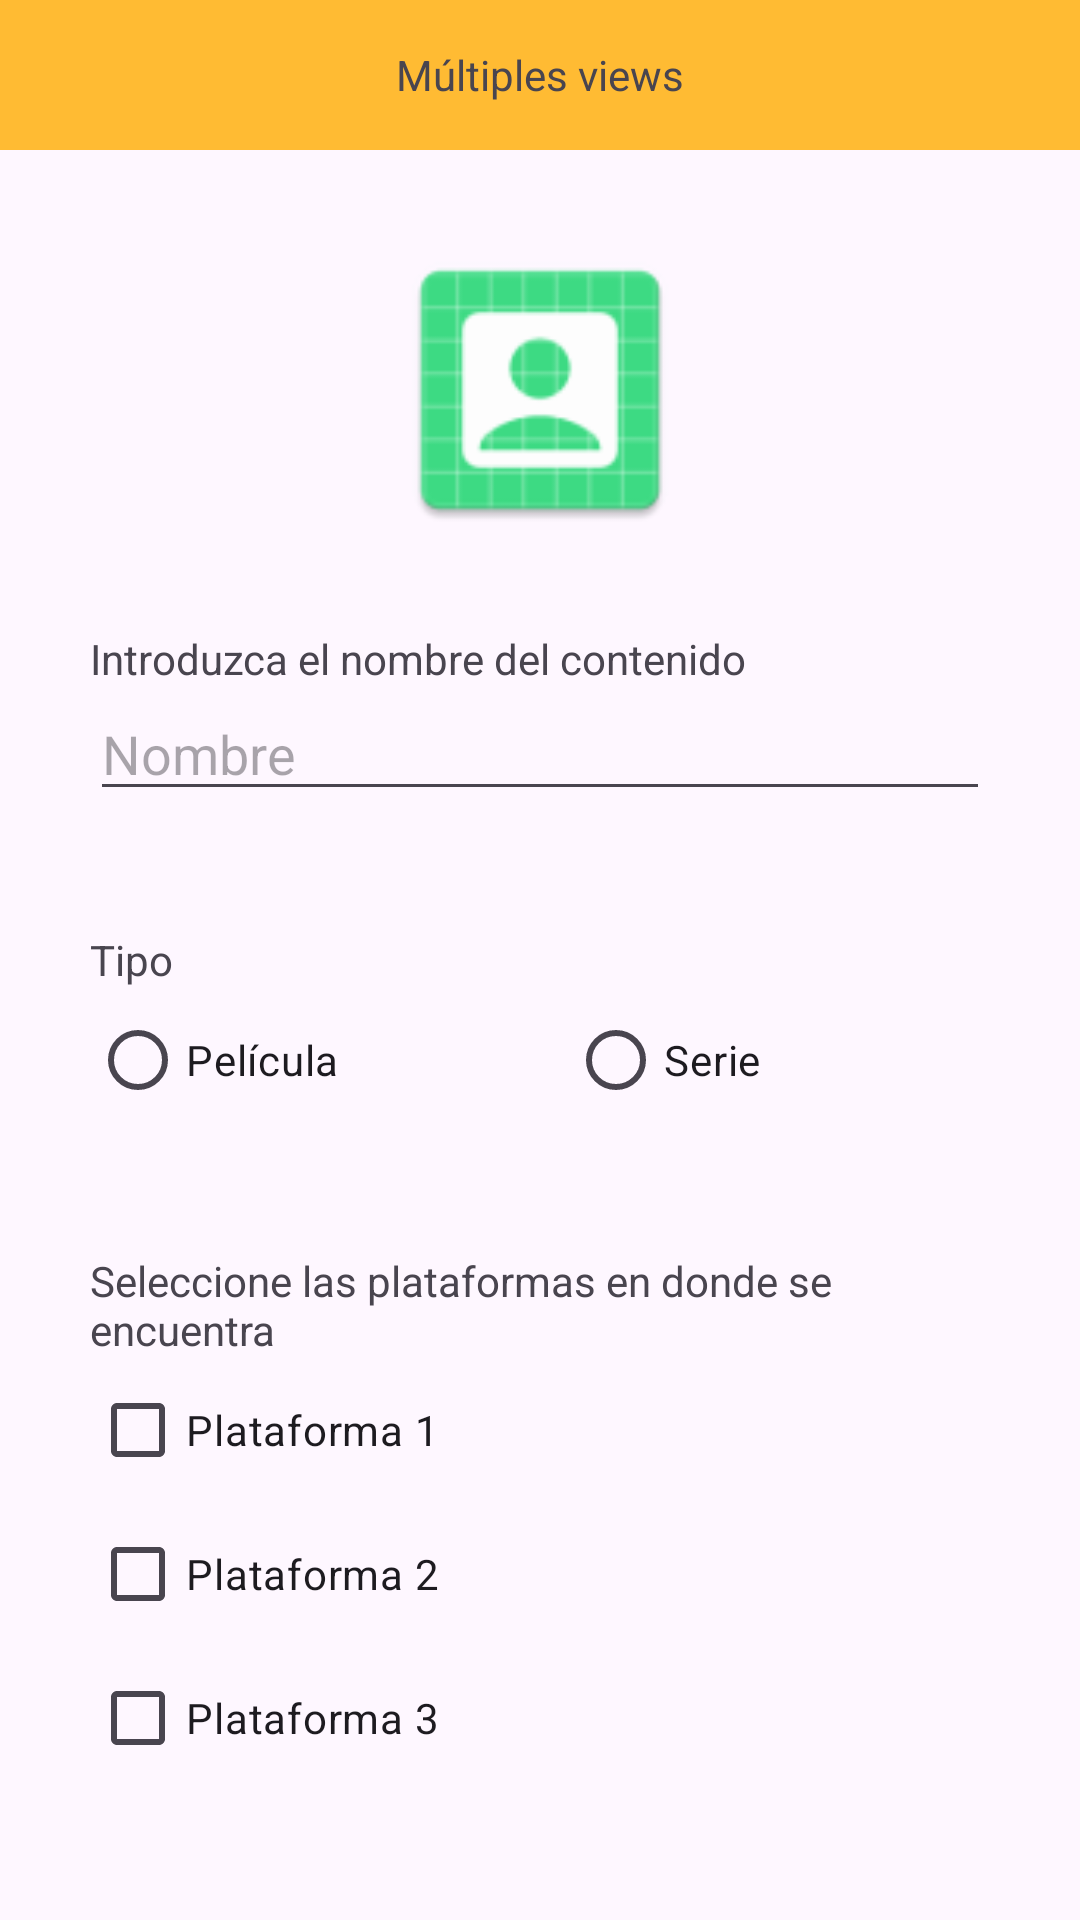

This screen was rendered from an Android layout file. Write that file and the resources it references.
<!-- AndroidManifest.xml: application theme Theme.DADM -->
<!-- res/layout/activity_multiple_views.xml -->
<?xml version="1.0" encoding="utf-8"?>
<androidx.constraintlayout.widget.ConstraintLayout xmlns:android="http://schemas.android.com/apk/res/android"
    xmlns:app="http://schemas.android.com/apk/res-auto"
    xmlns:tools="http://schemas.android.com/tools"
    android:layout_width="match_parent"
    android:layout_height="match_parent"
    tools:context=".modulo4.ejercicios.ejercicio2.MultipleViewsActivity">

    <androidx.core.widget.NestedScrollView
        android:layout_width="match_parent"
        android:layout_height="match_parent"
        android:fillViewport="true" >

        <androidx.constraintlayout.widget.ConstraintLayout
            android:layout_width="match_parent"
            android:layout_height="wrap_content" >

            <androidx.constraintlayout.widget.Guideline
                android:id="@+id/glStart"
                android:orientation="vertical"
                android:layout_width="wrap_content"
                android:layout_height="wrap_content"
                app:layout_constraintGuide_begin="30dp"/>

            <androidx.constraintlayout.widget.Guideline
                android:id="@+id/glEnd"
                android:orientation="vertical"
                android:layout_width="wrap_content"
                android:layout_height="wrap_content"
                app:layout_constraintGuide_end="30dp"/>

            <TextView
                android:id="@+id/tvTitle"
                app:layout_constraintTop_toTopOf="parent"
                app:layout_constraintStart_toStartOf="parent"
                app:layout_constraintEnd_toEndOf="parent"
                android:layout_width="0dp"
                android:layout_height="50dp"
                android:background="@android:color/holo_orange_light"
                android:text="Múltiples views"
                android:gravity="center"/>

            <ImageView
                android:id="@+id/ivUser"
                android:src="@mipmap/ic_account"
                android:layout_width="100dp"
                android:layout_height="100dp"
                android:layout_marginTop="30dp"
                app:layout_constraintTop_toBottomOf="@+id/tvTitle"
                app:layout_constraintStart_toStartOf="@+id/glStart"
                app:layout_constraintEnd_toEndOf="@+id/glEnd" />

            <TextView
                android:id="@+id/tvName"
                android:layout_width="0dp"
                android:layout_height="wrap_content"
                android:text="Introduzca el nombre del contenido"
                android:layout_marginTop="30dp"
                app:layout_constraintStart_toStartOf="@+id/glStart"
                app:layout_constraintEnd_toEndOf="@+id/glEnd"
                app:layout_constraintTop_toBottomOf="@+id/ivUser" />

            <EditText
                android:id="@+id/etName"
                android:layout_width="0dp"
                android:layout_height="wrap_content"
                android:hint="Nombre"
                app:layout_constraintTop_toBottomOf="@id/tvName"
                app:layout_constraintStart_toStartOf="@id/glStart"
                app:layout_constraintEnd_toEndOf="@+id/glEnd"/>

            <TextView
                android:id="@+id/tvType"
                android:layout_width="0dp"
                android:layout_height="wrap_content"
                android:text="Tipo"
                android:layout_marginTop="40dp"
                app:layout_constraintStart_toStartOf="@+id/glStart"
                app:layout_constraintEnd_toEndOf="@+id/glEnd"
                app:layout_constraintTop_toBottomOf="@+id/etName" />

            <RadioGroup
                android:id="@+id/rgType"
                android:layout_width="0dp"
                android:layout_height="wrap_content"
                android:orientation="horizontal"
                app:layout_constraintEnd_toEndOf="@id/glEnd"
                app:layout_constraintStart_toStartOf="@id/glStart"
                app:layout_constraintTop_toBottomOf="@+id/tvType">

                <RadioButton
                    android:id="@+id/rbMovie"
                    android:layout_width="wrap_content"
                    android:layout_height="wrap_content"
                    android:layout_weight="1"
                    android:text="Película" />

                <RadioButton
                    android:id="@+id/rbSeries"
                    android:layout_width="wrap_content"
                    android:layout_height="wrap_content"
                    android:layout_weight="1"
                    android:text="Serie" />

            </RadioGroup>

            <TextView
                android:id="@+id/tvPlatforms"
                android:layout_width="0dp"
                android:layout_height="wrap_content"
                android:text="Seleccione las plataformas en donde se encuentra"
                android:layout_marginTop="40dp"
                app:layout_constraintStart_toStartOf="@+id/glStart"
                app:layout_constraintEnd_toEndOf="@+id/glEnd"
                app:layout_constraintTop_toBottomOf="@+id/rgType" />

            <CheckBox
                android:id="@+id/cbPlataform1"
                android:layout_width="0dp"
                android:layout_height="wrap_content"
                android:text="Plataforma 1"
                app:layout_constraintStart_toStartOf="@+id/glStart"
                app:layout_constraintEnd_toStartOf="@+id/glEnd"
                app:layout_constraintTop_toBottomOf="@+id/tvPlatforms" />

            <CheckBox
                android:id="@+id/cbPlataform2"
                android:layout_width="0dp"
                android:layout_height="wrap_content"
                android:text="Plataforma 2"
                app:layout_constraintStart_toEndOf="@+id/glStart"
                app:layout_constraintEnd_toStartOf="@+id/glEnd"
                app:layout_constraintTop_toBottomOf="@+id/cbPlataform1" />

            <CheckBox
                android:id="@+id/cbPlataform3"
                android:layout_width="0dp"
                android:layout_height="wrap_content"
                android:text="Plataforma 3"
                app:layout_constraintStart_toEndOf="@+id/glStart"
                app:layout_constraintEnd_toStartOf="@+id/glEnd"
                app:layout_constraintTop_toBottomOf="@+id/cbPlataform2" />

            <TextView
                android:id="@+id/tvCategory"
                android:layout_width="0dp"
                android:layout_height="wrap_content"
                android:text="Seleccione una categoría"
                android:layout_marginTop="40dp"
                app:layout_constraintStart_toStartOf="@+id/glStart"
                app:layout_constraintEnd_toEndOf="@+id/glEnd"
                app:layout_constraintTop_toBottomOf="@+id/cbPlataform3" />

            <Spinner
                android:id="@+id/spCategories"
                android:layout_width="0dp"
                android:layout_height="wrap_content"
                app:layout_constraintStart_toStartOf="@+id/glStart"
                app:layout_constraintEnd_toEndOf="@+id/glEnd"
                app:layout_constraintTop_toBottomOf="@+id/tvCategory" />

            <Button
                android:id="@+id/btnSave"
                android:layout_width="wrap_content"
                android:layout_height="wrap_content"
                android:text="Guardar"
                android:textAllCaps="true"
                android:layout_marginTop="40dp"
                android:backgroundTint="@android:color/holo_blue_dark"
                app:layout_constraintStart_toEndOf="@+id/glStart"
                app:layout_constraintEnd_toStartOf="@+id/btnDelete"
                app:layout_constraintTop_toBottomOf="@+id/spCategories" />

            <ImageButton
                android:id="@+id/btnDelete"
                android:layout_width="wrap_content"
                android:layout_height="0dp"
                android:src="@drawable/ic_delete_foreground"
                android:backgroundTint="@android:color/holo_red_light"
                android:adjustViewBounds="true"
                android:scaleType="fitCenter"
                app:layout_constraintTop_toTopOf="@id/btnSave"
                app:layout_constraintBottom_toBottomOf="@id/btnSave"
                app:layout_constraintStart_toEndOf="@+id/btnSave"
                app:layout_constraintEnd_toStartOf="@+id/glEnd"/>

            <Button
                android:id="@+id/btnBack"
                android:layout_width="wrap_content"
                android:layout_height="wrap_content"
                android:text="Volver"
                android:textAllCaps="true"
                android:layout_marginTop="50dp"
                app:layout_constraintStart_toStartOf="parent"
                app:layout_constraintEnd_toEndOf="parent"
                app:layout_constraintTop_toBottomOf="@+id/btnSave" />

        </androidx.constraintlayout.widget.ConstraintLayout>

    </androidx.core.widget.NestedScrollView>

</androidx.constraintlayout.widget.ConstraintLayout>
<!-- resources referenced by this layout -->
<resources>
  <!-- mipmap ic_account: png bitmap (mipmap-xhdpi, 3003 bytes) -->
  <style name="Theme.DADM" parent="Base.Theme.DADM" />
  <style name="Base.Theme.DADM" parent="Theme.Material3.DayNight.NoActionBar">
          
          
      </style>
</resources>
